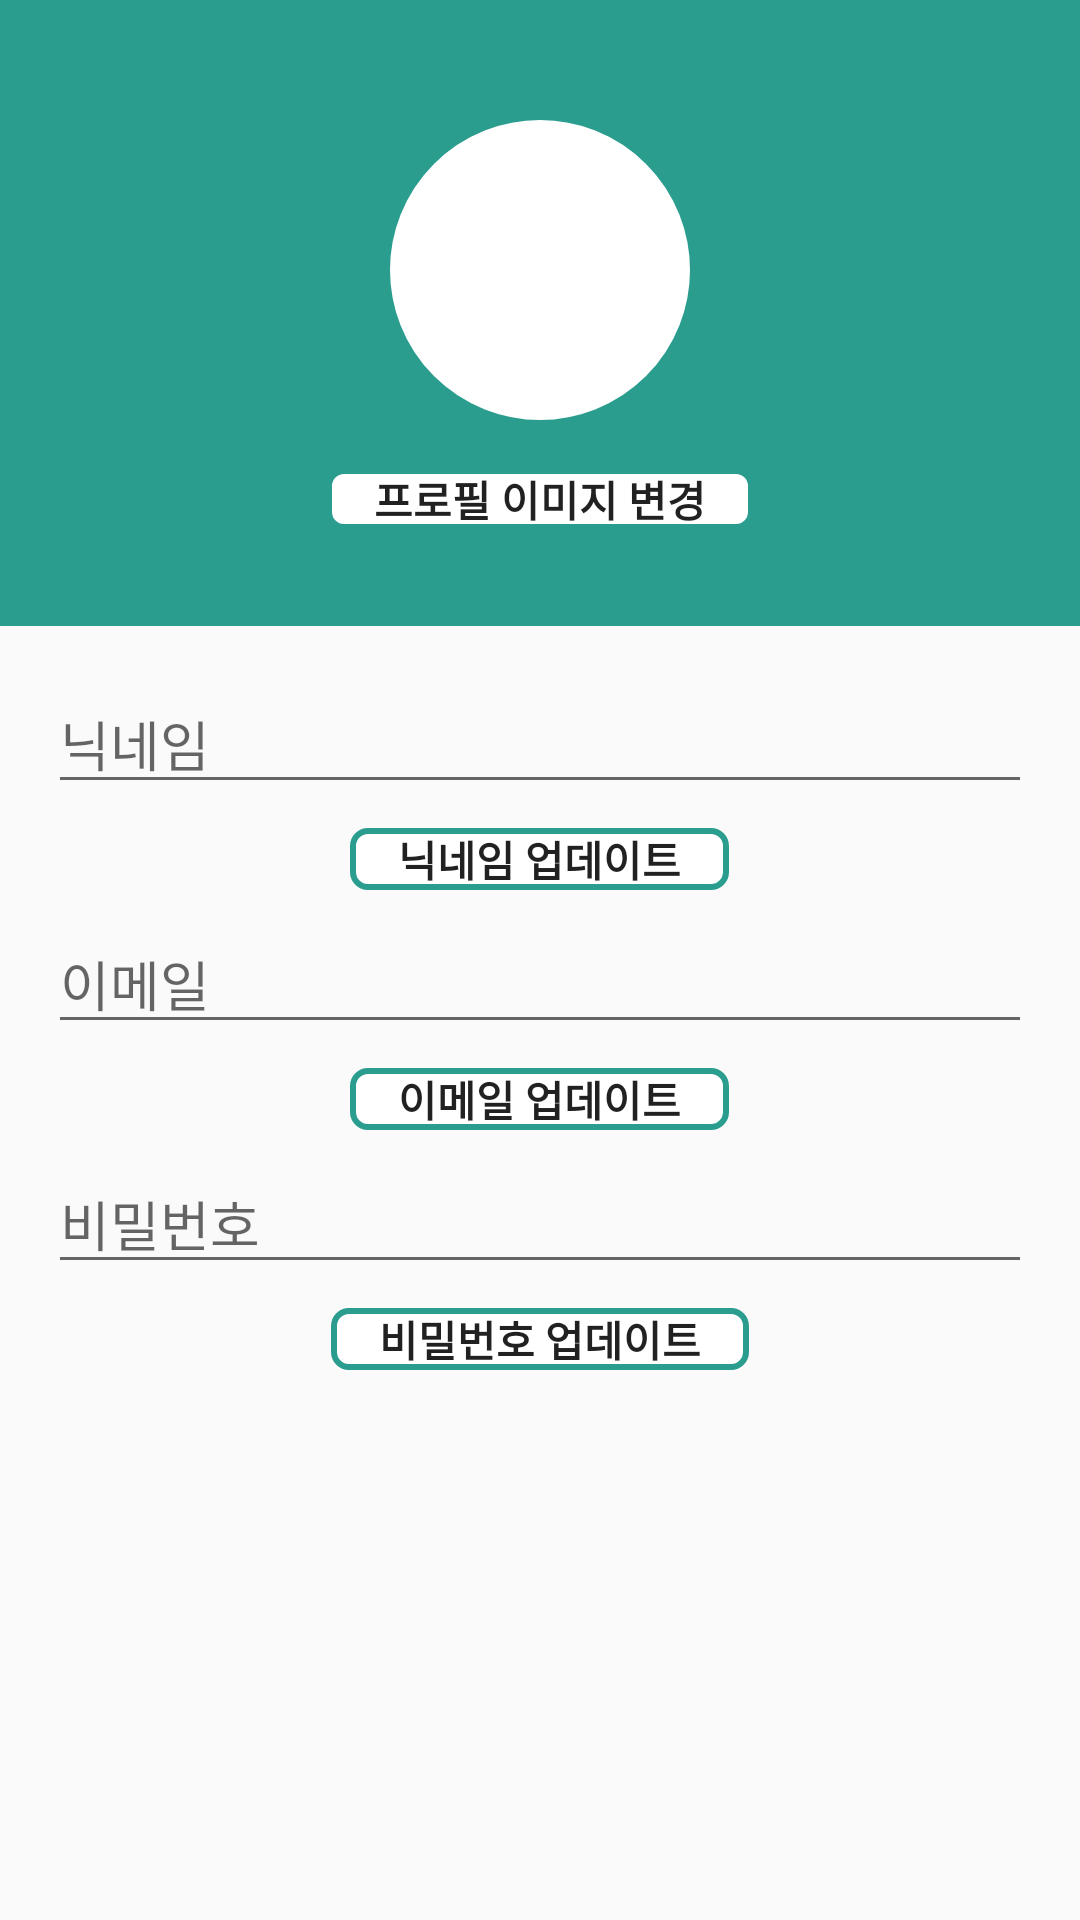

Write the Android layout XML for this screen, with the resource values it uses.
<!-- AndroidManifest.xml: application theme Theme.pathfinder -->
<!-- res/layout/fragment_store.xml -->
<?xml version="1.0" encoding="utf-8"?>
<layout xmlns:android="http://schemas.android.com/apk/res/android"
    xmlns:app="http://schemas.android.com/apk/res-auto"
    xmlns:tools="http://schemas.android.com/tools">

    <FrameLayout
        android:layout_width="match_parent"
        android:layout_height="match_parent"
        tools:context=".fragments.UserProfileFragment">

        <androidx.constraintlayout.widget.ConstraintLayout
            android:layout_width="match_parent"
            android:layout_height="match_parent">

            <LinearLayout
                android:id="@+id/linearLayout1"
                android:layout_width="match_parent"
                android:layout_height="wrap_content"
                android:orientation="vertical"
                android:background="@color/mainColor">

                <ImageView
                    android:id="@+id/userImage"
                    android:layout_width="100dp"
                    android:layout_height="100dp"
                    android:layout_gravity="center_horizontal"
                    android:layout_marginTop="40dp"
                    android:background="@drawable/circle_image"
                    android:cropToPadding="true"
                    android:scaleType="centerCrop"
                     />

                <Button
                    android:id="@+id/btnChangeImage"
                    android:layout_width="wrap_content"
                    android:layout_height="wrap_content"
                    android:layout_gravity="center_horizontal"
                    android:layout_marginTop="16dp"
                    android:background="@drawable/custom_button"
                    android:paddingLeft="16dp"
                    android:paddingRight="16dp"
                    android:textStyle="bold"
                    android:text="프로필 이미지 변경" />

                <View
                    android:layout_width="match_parent"
                    android:layout_height="32dp" />  
            </LinearLayout>

            <ScrollView
                android:id="@+id/userProfileContainer"
                android:layout_width="match_parent"
                android:layout_height="0dp"

                app:layout_constraintBottom_toTopOf="@+id/linearLayout4"
                app:layout_constraintTop_toBottomOf="@+id/linearLayout1">


                <LinearLayout
                    android:layout_width="match_parent"
                    android:layout_height="wrap_content"
                    android:orientation="vertical"
                    android:padding="16dp">

                    <EditText
                        android:id="@+id/editUserName"
                        android:layout_width="match_parent"
                        android:layout_height="wrap_content"
                        android:hint="닉네임" />

                    <Button
                        android:id="@+id/btnUpdateName"
                        android:layout_width="wrap_content"
                        android:layout_height="wrap_content"
                        android:layout_gravity="center_horizontal"
                        android:layout_marginTop="8dp"
                        android:background="@drawable/custom_button"
                        android:paddingLeft="16dp"
                        android:paddingRight="16dp"
                        android:textStyle="bold"
                        android:text="닉네임 업데이트" />

                    <EditText
                        android:id="@+id/editEmail"
                        android:layout_width="match_parent"
                        android:layout_height="wrap_content"
                        android:layout_marginTop="8dp"
                        android:hint="이메일" />

                    <Button
                        android:id="@+id/btnUpdateEmail"
                        android:layout_width="wrap_content"
                        android:layout_height="wrap_content"
                        android:layout_gravity="center_horizontal"
                        android:layout_marginTop="8dp"
                        android:background="@drawable/custom_button"
                        android:paddingLeft="16dp"
                        android:paddingRight="16dp"
                        android:textStyle="bold"
                        android:text="이메일 업데이트" />

                    <EditText
                        android:id="@+id/editPassword"
                        android:layout_width="match_parent"
                        android:layout_height="wrap_content"
                        android:layout_marginTop="8dp"
                        android:hint="비밀번호"
                        android:inputType="textPassword" />

                    <Button
                        android:id="@+id/btnUpdatePassword"
                        android:layout_width="wrap_content"
                        android:layout_height="wrap_content"
                        android:layout_gravity="center_horizontal"
                        android:layout_marginTop="8dp"
                        android:background="@drawable/custom_button"
                        android:paddingLeft="16dp"
                        android:paddingRight="16dp"
                        android:textStyle="bold"
                        android:text="비밀번호 업데이트" />

                </LinearLayout>

            </ScrollView>
































































        </androidx.constraintlayout.widget.ConstraintLayout>

    </FrameLayout>
</layout>
<!-- resources referenced by this layout -->
<resources>
  <color name="mainColor">#2A9D8F</color>
  <color name="white">#FFFFFFFF</color>
  <!-- drawable bottom_boardtap: png bitmap (drawable, 5815 bytes) -->
  <!-- drawable bottom_control: png bitmap (drawable, 6602 bytes) -->
  <!-- drawable circle_image (drawable) -->
  <?xml version="1.0" encoding="utf-8"?>
  <shape xmlns:android="http://schemas.android.com/apk/res/android" >
  <solid android:color="#FFFFFF" />
  <stroke android:width="4dp" android:color="@color/white" />
  <corners android:radius="50dp" />
  <padding android:left="0dp" android:top="0dp" android:right="0dp" android:bottom="0dp" />
  </shape>
  <!-- drawable custom_button (drawable) -->
  <?xml version="1.0" encoding="utf-8"?>
  <selector xmlns:android="http://schemas.android.com/apk/res/android">
      <item>
          <shape android:shape="rectangle">
              <solid android:color="#FFFFFF" />
              <corners android:radius="5dp" />
              <stroke android:color="@color/mainColor" android:width="2dp"/>
          </shape>
      </item>
  </selector>
  <style name="Theme.pathfinder" parent="Theme.AppCompat.Light">
          
          <item name="windowNoTitle">true</item>
          <item name="colorPrimary">@color/purple_500</item>
          <item name="colorPrimaryVariant">@color/mainColor</item>
          <item name="colorOnPrimary">@color/white</item>
          
          <item name="colorSecondary">@color/teal_200</item>
          <item name="colorSecondaryVariant">@color/teal_700</item>
          <item name="colorOnSecondary">@color/black</item>
          
          <item name="android:windowLightStatusBar">true</item>
          <item name="android:statusBarColor">@color/white</item>
          
          <item name="android:textViewStyle">@style/customTextViewFontStyle</item>
          <item name="android:buttonStyle">@style/customButtonFontStyle</item>
          <item name="android:editTextStyle">@style/customEditTextFontStyle</item>
          <item name="android:radioButtonStyle">@style/customRadioButtonFontStyle</item>
          <item name="android:checkboxStyle">@style/customCheckboxFontStyle</item>
      </style>
  <color name="purple_500">#FF6200EE</color>
  <color name="teal_200">#FF03DAC5</color>
  <color name="teal_700">#FF018786</color>
  <color name="black">#131415</color>
</resources>
